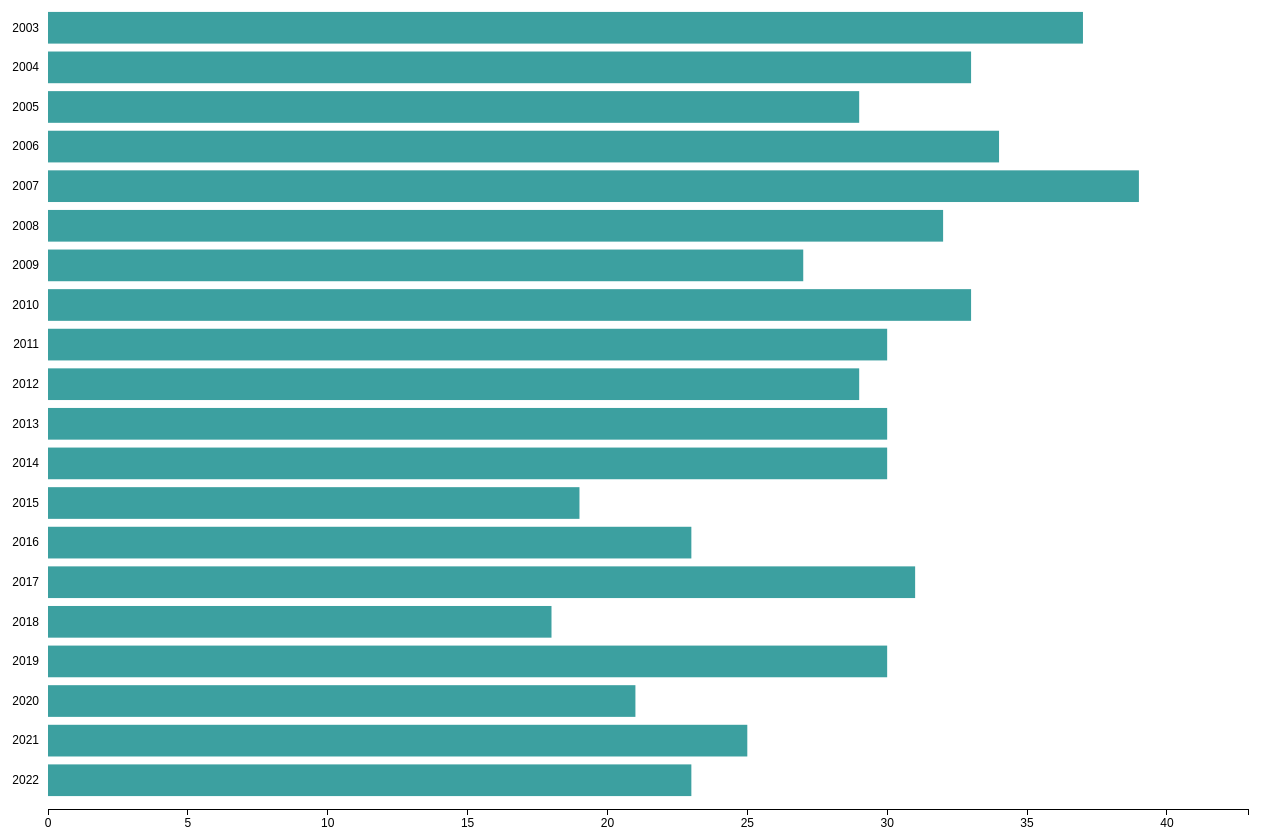
D3 v3 page, settled after 480 driven frames (8 s of simulated time); the page loaded 1 data file(s).


      var widthGraph = 1200
      var heightGraph = 800
      
      var paddingObject = {
        top: 20,
        left: 120,
        bottom:60,
        right: 20,
      }
      var svg = d3.select("body")
            .append("svg")
            .attr("width",widthGraph + paddingObject.left + paddingObject.right)
            .attr("height",heightGraph + paddingObject.top + paddingObject.bottom)
      var widthBars = d3.scale.linear().range([0,widthGraph])
      var heightBars = d3.scale.ordinal().rangeBands([paddingObject.top,paddingObject.top + heightGraph],0.2)
      var xAxisFunction = d3.svg.axis().scale(widthBars).orient("bottom")
      var yAxisFunction = d3.svg.axis().scale(heightBars).orient("left")
      d3.csv("violencia.csv", function(dataFromCSV) {
          //ORDENAR DATOS
          dataFromCSV.sort(function(a,b) {
            return d3.descending(+a.Año);
          });
          widthBars.domain([0,d3.max(dataFromCSV,function(d,i) { return d.Numero_mujeres * 1.1})])
          heightBars.domain(dataFromCSV.map(function(d,i) { return d.Año}))
          var items = d3.select("svg").selectAll("rect").data(dataFromCSV)          
          //ENTER
          items.enter().append("rect")
            .attr("x",paddingObject.left)
            .attr("y",function(d,i) {
              return heightBars(d.Año)
            })
            .attr("width",function(d) {
              return widthBars(d.Numero_mujeres) 
            })
            .attr("height",heightBars.rangeBand())
            .append("title")
            .text(function(d) {
              return d.Año + ": " + d.Numero_mujeres + " Número mujeres "
            });;
            svg.append("g")
              .attr("class", "x axis")
              .attr("transform","translate(" + paddingObject.left + "," + (paddingObject.top + heightGraph + 5) + ")")
              .call(xAxisFunction)
            svg.append("g")
              .attr("class", "y axis")
              .attr("transform","translate(" + (paddingObject.left ) + ",0)")
              .call(yAxisFunction)
      });
    

### data: violencia.csv
?Año, Periodo, Numero_mujeres, , 
2003, Junio, 37, , 
2004, Junio, 33, , 
2005, Junio, 29, , 
2006, Junio, 34, , 
2007, Junio, 39, , 
2008, Junio, 32, , 
2009, Junio, 27, , 
2010, Junio, 33, , 
2011, Junio, 30, , 
2012, Junio, 29, , 
2013, Junio, 30, , 
2014, Junio, 30, , 
2015, Junio, 19, , 
2016, Junio, 23, , 
2017, Junio, 31, , 
2018, Junio, 18, , 
2019, Junio, 30, , 
2020, Junio, 21, , 
2021, Junio, 25, , 
2022, Junio, 23, , 